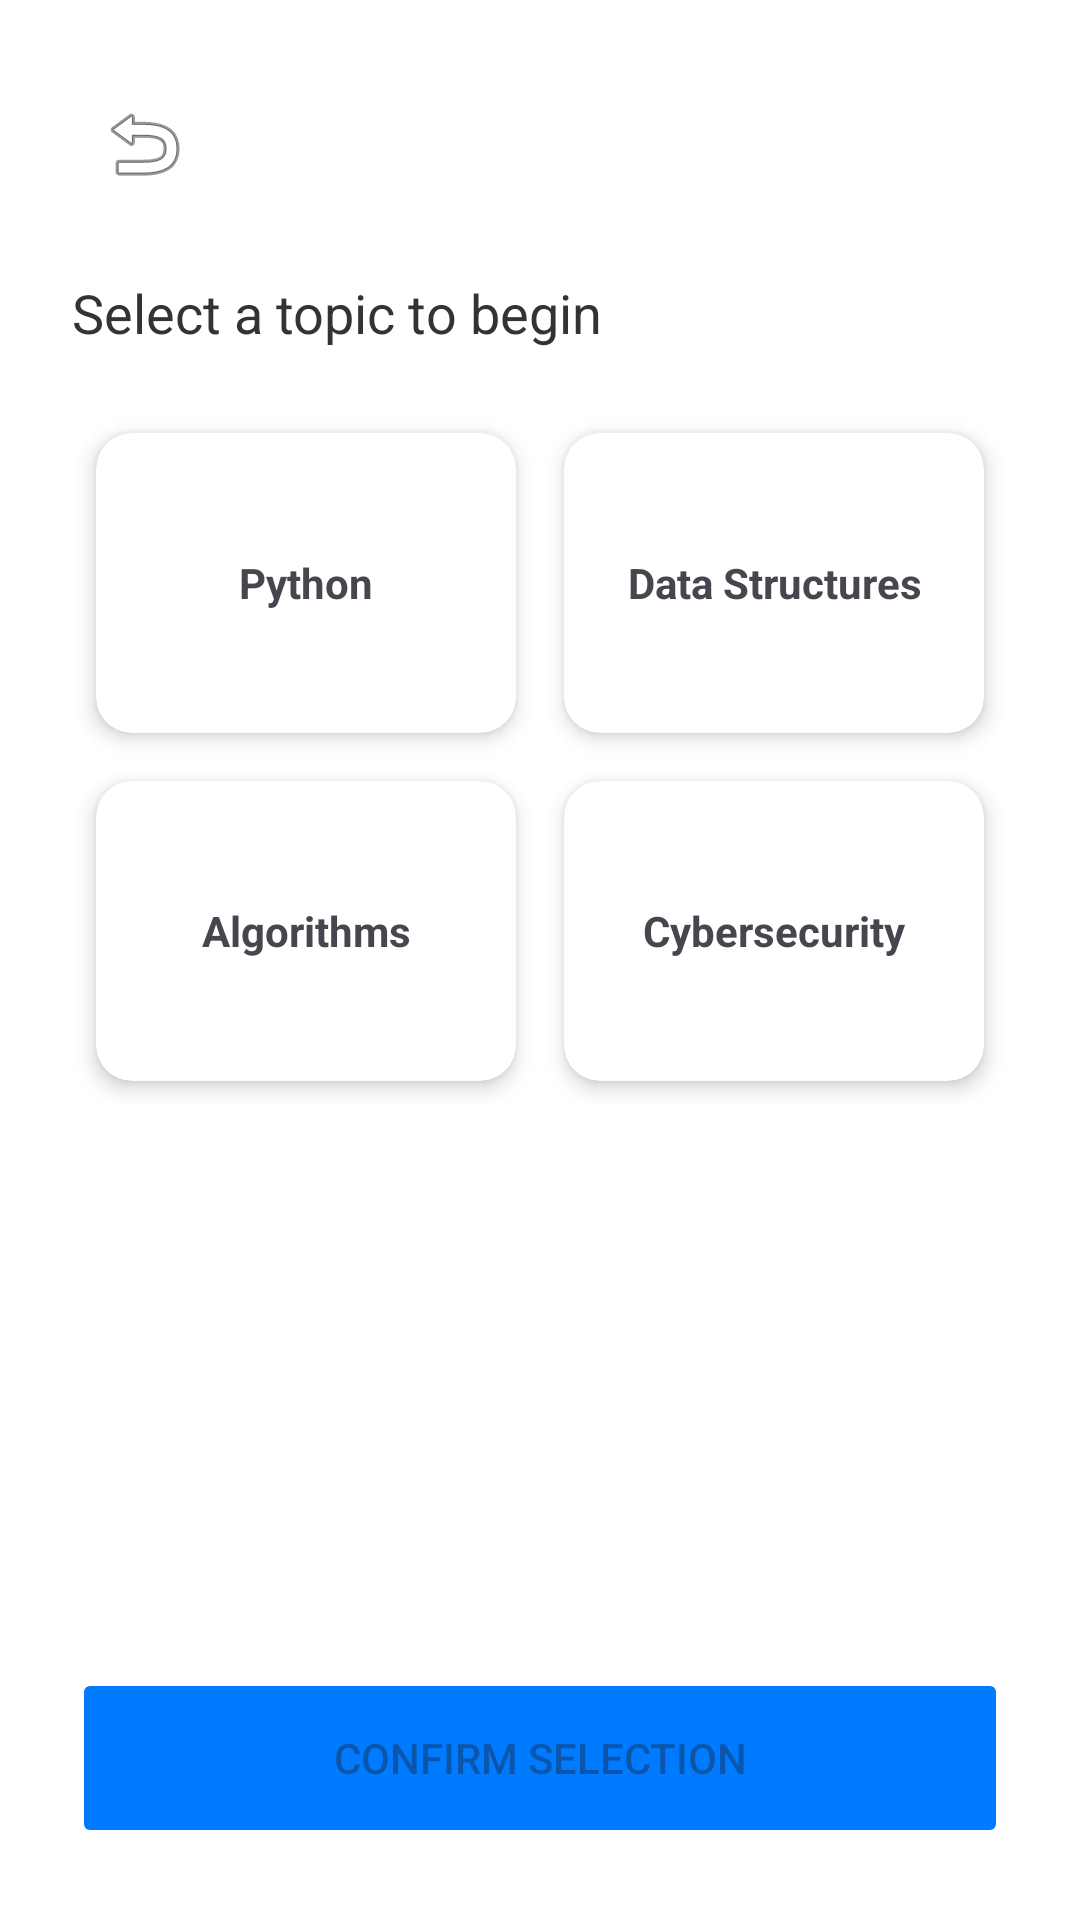

Write the Android layout XML for this screen, with the resource values it uses.
<!-- AndroidManifest.xml: application theme Theme.SIT305_101D -->
<!-- res/layout/activity_topic_selection.xml -->
<?xml version="1.0" encoding="utf-8"?>
<LinearLayout xmlns:android="http://schemas.android.com/apk/res/android"
    xmlns:app="http://schemas.android.com/apk/res-auto"
    android:layout_width="match_parent"
    android:layout_height="match_parent"
    android:orientation="vertical"
    android:padding="24dp"
    android:background="#FFFFFF">

    <ImageButton
        android:id="@+id/btnBack"
        android:layout_width="48dp"
        android:layout_height="48dp"
        android:background="?attr/selectableItemBackgroundBorderless"
        android:src="@android:drawable/ic_menu_revert"
        android:contentDescription="@string/desc_back_button" />

    <TextView
        android:id="@+id/tvSelectedFeedback"
        android:layout_width="wrap_content"
        android:layout_height="wrap_content"
        android:text="@string/topic_selection_instruction"
        android:layout_marginVertical="20dp"
        android:textSize="18sp"
        android:textColor="#333333" />

    <ScrollView
        android:layout_width="match_parent"
        android:layout_height="0dp"
        android:layout_weight="1">

        <GridLayout
            android:id="@+id/gridLayoutTopics"
            android:layout_width="match_parent"
            android:layout_height="wrap_content"
            android:columnCount="2"
            android:alignmentMode="alignMargins">

            <androidx.cardview.widget.CardView
                android:layout_width="0dp"
                android:layout_height="100dp"
                android:layout_columnWeight="1"
                android:layout_margin="8dp"
                app:cardCornerRadius="12dp"
                app:cardElevation="4dp"
                android:clickable="true"
                android:focusable="true">
                <TextView
                    android:layout_width="match_parent"
                    android:layout_height="match_parent"
                    android:gravity="center"
                    android:text="@string/topic_python"
                    android:textStyle="bold" />
            </androidx.cardview.widget.CardView>

            <androidx.cardview.widget.CardView
                android:layout_width="0dp"
                android:layout_height="100dp"
                android:layout_columnWeight="1"
                android:layout_margin="8dp"
                app:cardCornerRadius="12dp"
                app:cardElevation="4dp"
                android:clickable="true"
                android:focusable="true">
                <TextView
                    android:layout_width="match_parent"
                    android:layout_height="match_parent"
                    android:gravity="center"
                    android:text="@string/topic_data_structures"
                    android:textStyle="bold" />
            </androidx.cardview.widget.CardView>

            <androidx.cardview.widget.CardView
                android:layout_width="0dp"
                android:layout_height="100dp"
                android:layout_columnWeight="1"
                android:layout_margin="8dp"
                app:cardCornerRadius="12dp"
                app:cardElevation="4dp"
                android:clickable="true"
                android:focusable="true">
                <TextView
                    android:layout_width="match_parent"
                    android:layout_height="match_parent"
                    android:gravity="center"
                    android:text="@string/topic_algorithms"
                    android:textStyle="bold" />
            </androidx.cardview.widget.CardView>

            <androidx.cardview.widget.CardView
                android:layout_width="0dp"
                android:layout_height="100dp"
                android:layout_columnWeight="1"
                android:layout_margin="8dp"
                app:cardCornerRadius="12dp"
                app:cardElevation="4dp"
                android:clickable="true"
                android:focusable="true">
                <TextView
                    android:layout_width="match_parent"
                    android:layout_height="match_parent"
                    android:gravity="center"
                    android:text="@string/topic_cybersecurity"
                    android:textStyle="bold" />
            </androidx.cardview.widget.CardView>

        </GridLayout>
    </ScrollView>

    <Button
        android:id="@+id/btnConfirmTopic"
        android:layout_width="match_parent"
        android:layout_height="60dp"
        android:text="@string/btn_confirm_selection"
        android:enabled="false"
        android:backgroundTint="#007BFF" />

</LinearLayout>
<!-- resources referenced by this layout -->
<resources>
  <string name="btn_confirm_selection">Confirm Selection</string>
  <string name="desc_back_button">Back to previous screen</string>
  <string name="topic_algorithms">Algorithms</string>
  <string name="topic_cybersecurity">Cybersecurity</string>
  <string name="topic_data_structures">Data Structures</string>
  <string name="topic_python">Python</string>
  <string name="topic_selection_instruction">Select a topic to begin</string>
  <style name="Theme.SIT305_101D" parent="Base.Theme.SIT305_101D" />
  <style name="Base.Theme.SIT305_101D" parent="Theme.Material3.DayNight.NoActionBar">
          
          
      </style>
</resources>
